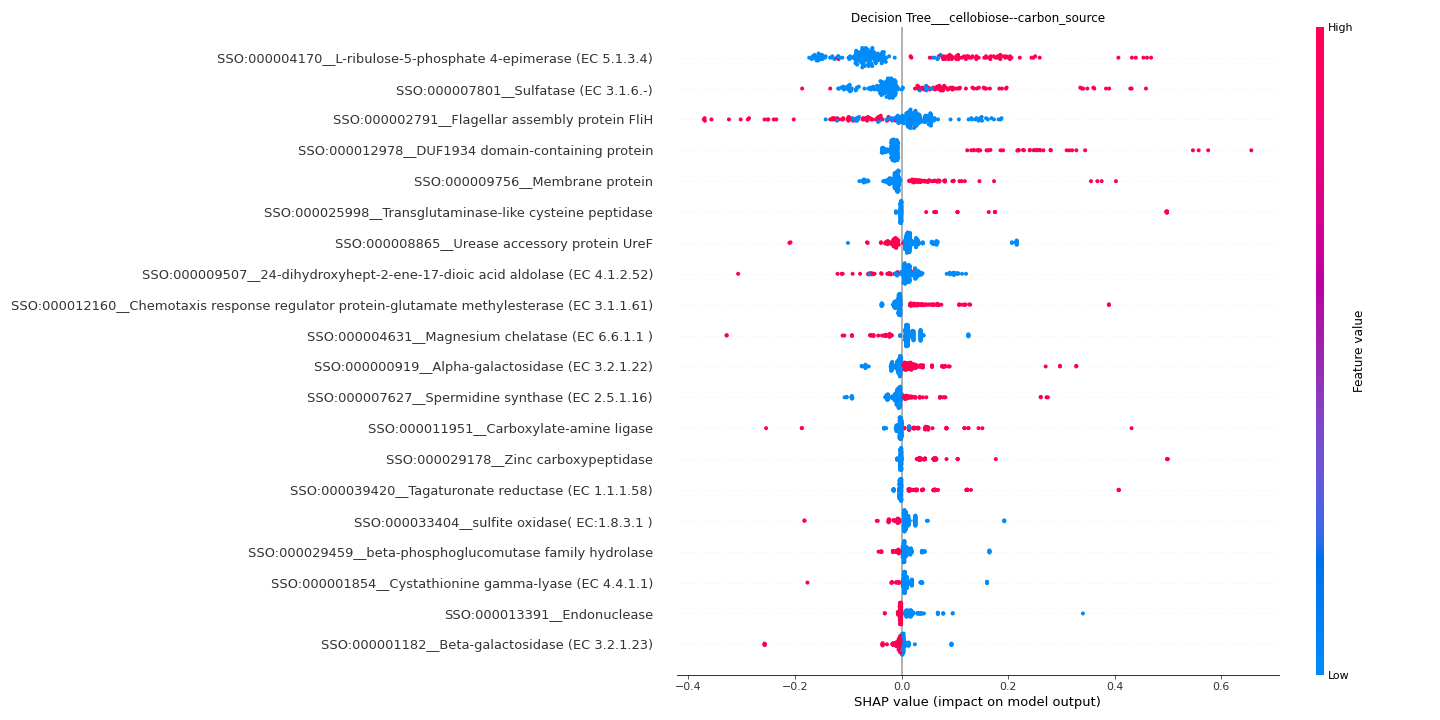

Values plotted in this chart, from the file beside it:
feature	importance
SSO:000004170__L-ribulose-5-phosphate 4-…	0.1079
SSO:000007801__Sulfatase (EC 3.1.6.-)	0.07161
SSO:000002791__Flagellar assembly protei…	0.06869
SSO:000012978__DUF1934 domain-containing…	0.06107
SSO:000009756__Membrane protein	0.03481
SSO:000025998__Transglutaminase-like cys…	0.0316
SSO:000008865__Urease accessory protein …	0.03094
SSO:000009507__24-dihydroxyhept-2-ene-17…	0.02764
SSO:000012160__Chemotaxis response regul…	0.02734
SSO:000004631__Magnesium chelatase (EC 6…	0.0265
SSO:000000919__Alpha-galactosidase (EC 3…	0.02566
SSO:000007627__Spermidine synthase (EC 2…	0.02158
SSO:000011951__Carboxylate-amine ligase	0.02098
SSO:000029178__Zinc carboxypeptidase	0.02036
SSO:000039420__Tagaturonate reductase (E…	0.01875
SSO:000033404__sulfite oxidase( EC:1.8.3…	0.0161
SSO:000029459__beta-phosphoglucomutase f…	0.01504
SSO:000001854__Cystathionine gamma-lyase…	0.01451
SSO:000013391__Endonuclease	0.01423
SSO:000001182__Beta-galactosidase (EC 3.…	0.01409
